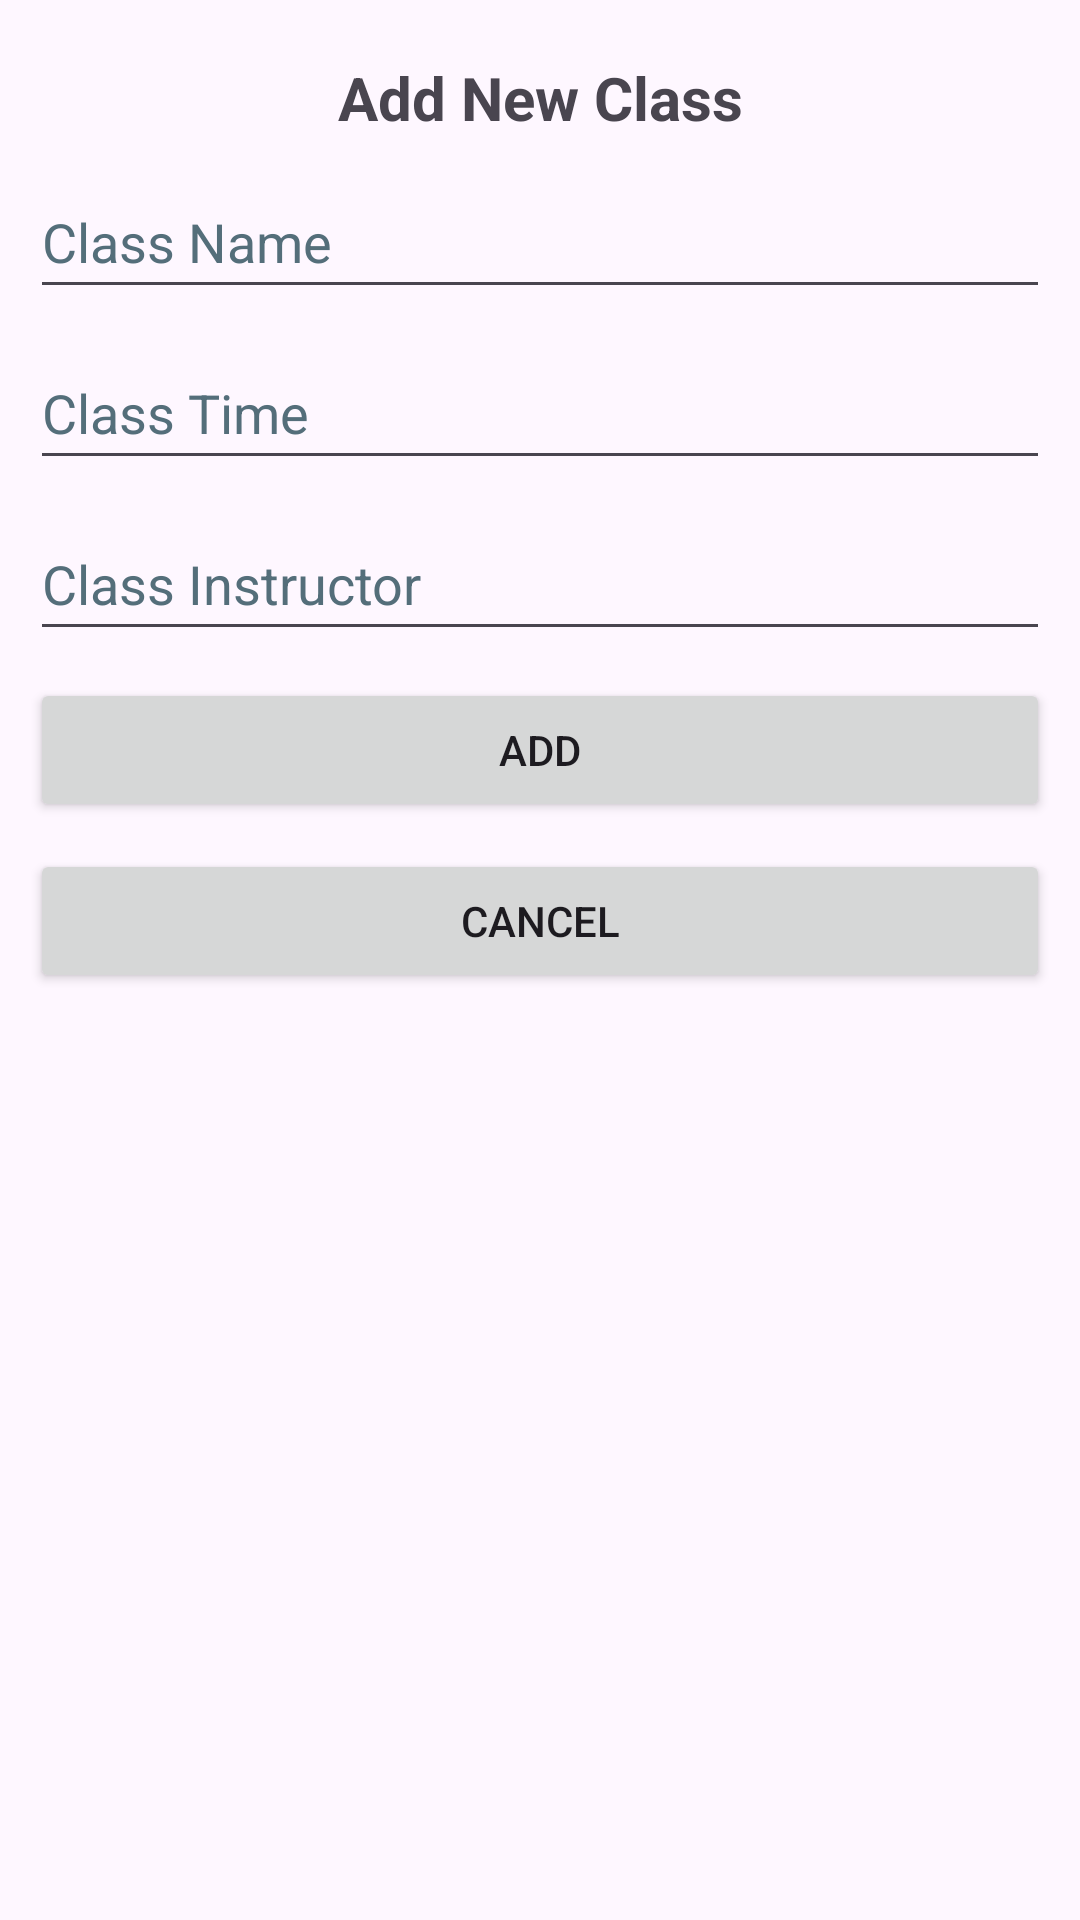

Produce the Android XML layout that renders to this screen, including the resource entries it uses.
<!-- AndroidManifest.xml: application theme Theme.ScheduleNow -->
<!-- res/layout/add_class_dialog.xml -->
<?xml version="1.0" encoding="utf-8"?>
<androidx.constraintlayout.widget.ConstraintLayout
    xmlns:android="http://schemas.android.com/apk/res/android"
    android:layout_width="match_parent"
    android:layout_height="wrap_content"
    xmlns:app="http://schemas.android.com/apk/res-auto"
    android:orientation="vertical"
    android:padding="10dp">

    <TextView
        android:id="@+id/addNewClass"
        android:layout_width="match_parent"
        android:layout_height="wrap_content"
        android:layout_marginTop="9dp"
        android:text="@string/add_new_class"
        android:textSize="20sp"
        android:textStyle="bold"
        android:gravity="center"
        app:layout_constraintStart_toStartOf="parent"
        app:layout_constraintEnd_toEndOf="parent"
        app:layout_constraintTop_toTopOf="parent"
        app:layout_constraintBottom_toTopOf="@id/editClassName"
        />

    <EditText
        android:id="@+id/editClassName"
        android:layout_width="0dp"
        android:layout_height="48dp"
        android:layout_marginTop="9dp"
        android:autofillHints="Class name"
        android:hint="@string/class_name"
        android:inputType="text"
        android:textColorHint="#546E7A"
        app:layout_constraintEnd_toEndOf="parent"
        app:layout_constraintStart_toStartOf="parent"
        app:layout_constraintTop_toBottomOf="@id/addNewClass" />

    <EditText
        android:id="@+id/editClassTime"
        android:layout_width="0dp"
        android:layout_height="48dp"
        android:layout_marginTop="9dp"
        android:hint="@string/class_time"
        android:inputType="text"
        android:textColorHint="#546E7A"
        android:autofillHints="Class time"
        app:layout_constraintTop_toBottomOf="@id/editClassName"
        app:layout_constraintStart_toStartOf="parent"
        app:layout_constraintEnd_toEndOf="parent" />

    <EditText
        android:id="@+id/editClassInstructor"
        android:layout_width="0dp"
        android:layout_height="48dp"
        android:layout_marginTop="9dp"
        android:autofillHints="Class instructor"
        android:hint="@string/class_instructor"
        android:inputType="text"
        android:textColorHint="#546E7A"
        app:layout_constraintEnd_toEndOf="parent"
        app:layout_constraintStart_toStartOf="parent"
        app:layout_constraintTop_toBottomOf="@id/editClassTime" />

    <Button
        android:id="@+id/addClassButton"
        android:layout_width="0dp"
        android:layout_height="wrap_content"
        android:layout_marginTop="9dp"
        android:text="@string/add"
        app:layout_constraintTop_toBottomOf="@id/editClassInstructor"
        app:layout_constraintStart_toStartOf="parent"
        app:layout_constraintEnd_toEndOf="parent" />

    <Button
        android:id="@+id/cancelClassButton"
        android:layout_width="0dp"
        android:layout_height="wrap_content"
        android:layout_marginTop="9dp"
        android:text="@string/cancel"
        app:layout_constraintTop_toBottomOf="@id/addClassButton"
        app:layout_constraintStart_toStartOf="parent"
        app:layout_constraintEnd_toEndOf="parent" />

</androidx.constraintlayout.widget.ConstraintLayout>
<!-- resources referenced by this layout -->
<resources>
  <string name="add">Add</string>
  <string name="add_new_class">Add New Class</string>
  <string name="cancel">Cancel</string>
  <string name="class_instructor">Class Instructor</string>
  <string name="class_name">Class Name</string>
  <string name="class_time">Class Time</string>
  <style name="Theme.ScheduleNow" parent="Base.Theme.ScheduleNow" />
  <style name="Base.Theme.ScheduleNow" parent="Theme.Material3.DayNight.NoActionBar">
          
          
      </style>
</resources>
